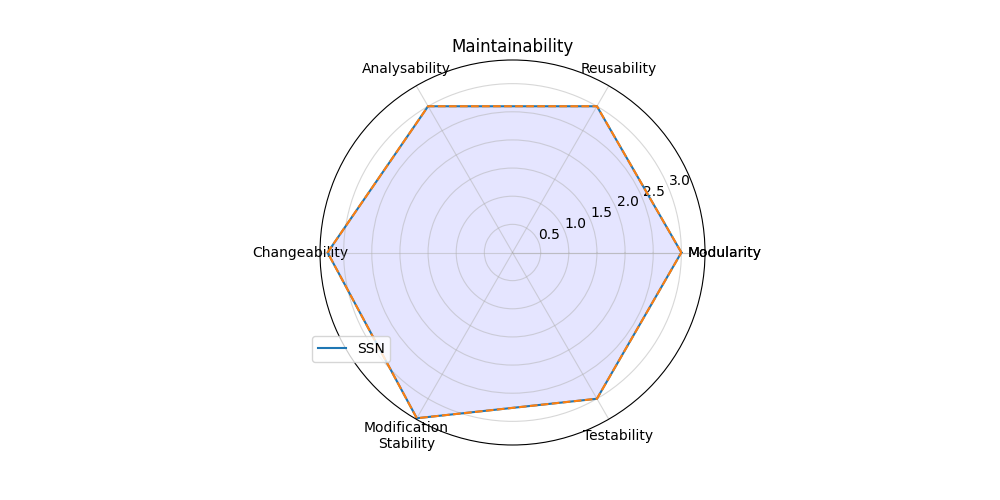

Data behind this chart, as committed beside it:
; Score
Modularity; 3.0
Reusability; 3.0
Analysability; 3.0
Changeability; 3.286
Modification?Stability; 3.4
Testability; 3.0
